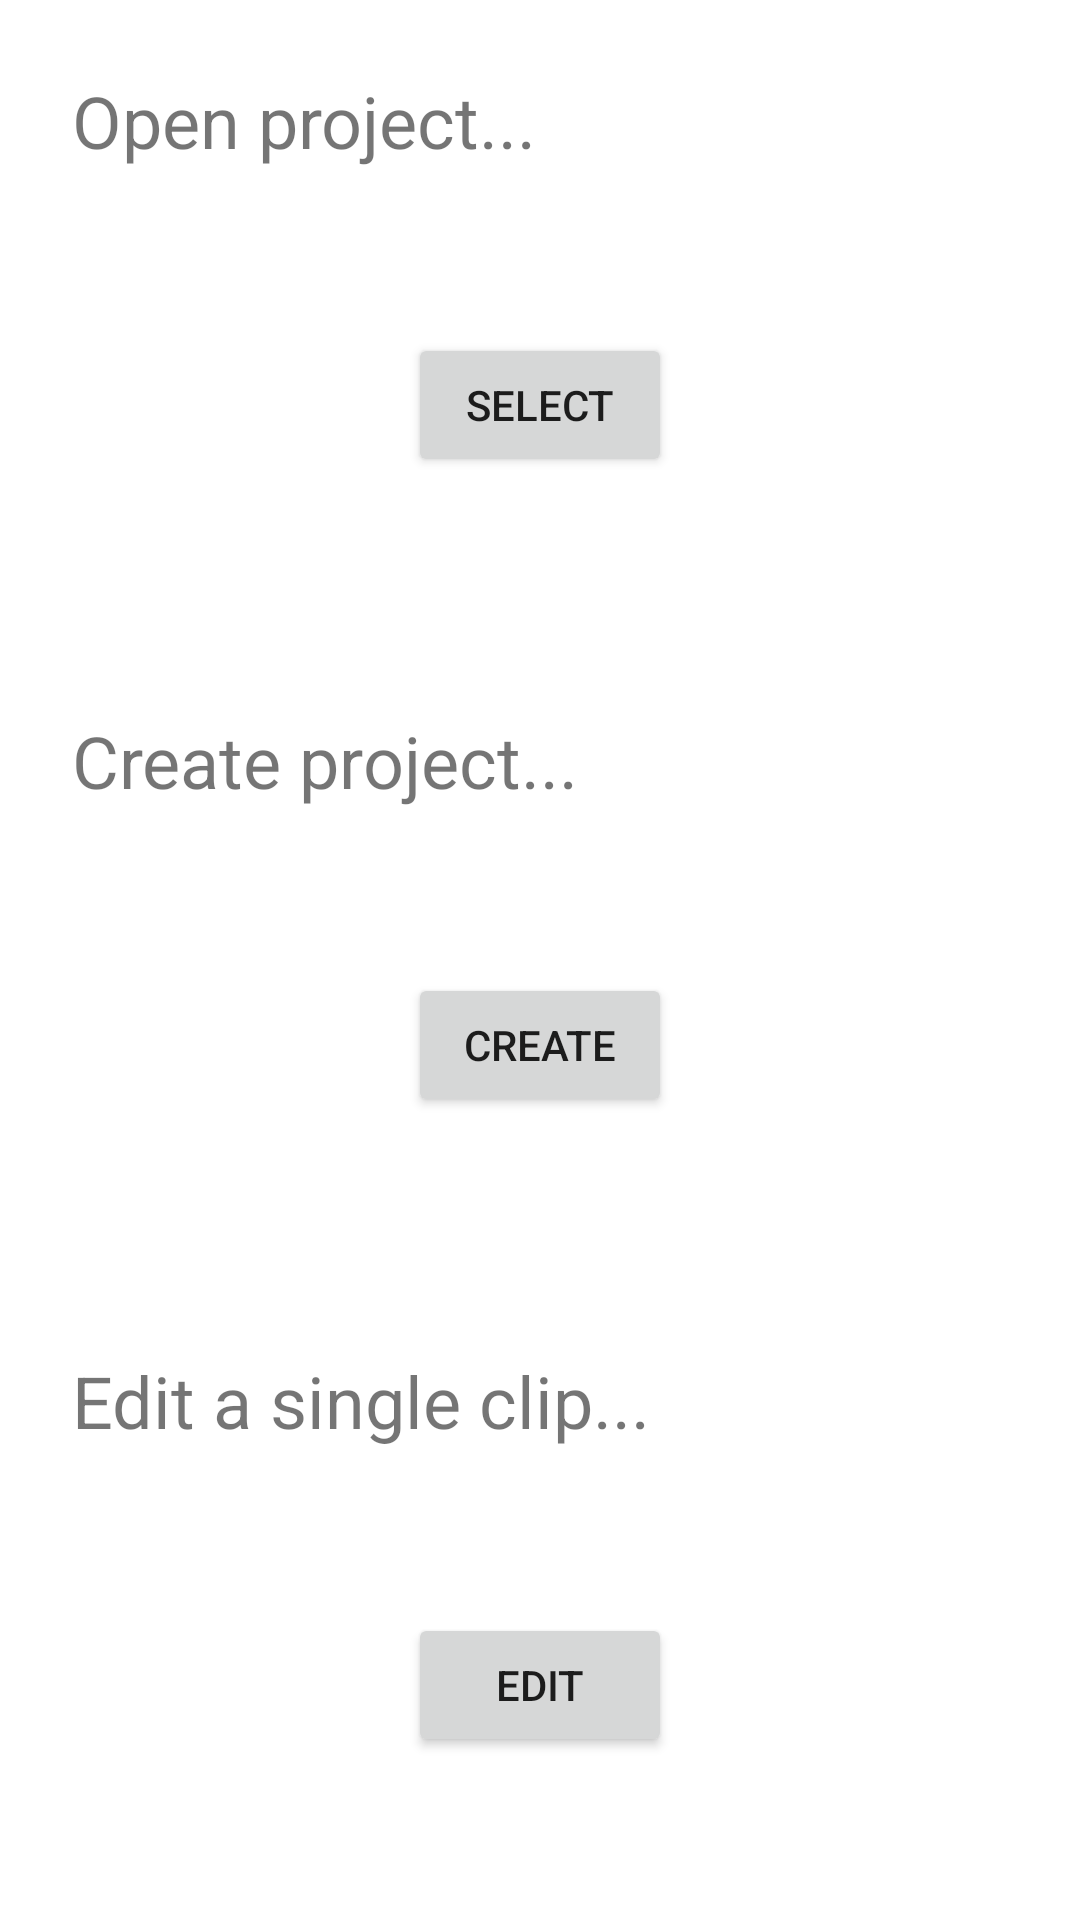

The Android layout XML behind this screen, and the referenced resources:
<!-- AndroidManifest.xml: application theme Theme.VerticalVideoCropper -->
<!-- res/layout/activity_main.xml -->
<?xml version="1.0" encoding="utf-8"?>
<LinearLayout xmlns:app="http://schemas.android.com/apk/res-auto"
    xmlns:tools="http://schemas.android.com/tools"
    android:layout_width="match_parent"
    android:layout_height="match_parent"
    android:orientation="vertical"
    xmlns:android="http://schemas.android.com/apk/res/android">

    <androidx.constraintlayout.widget.ConstraintLayout
        android:layout_weight="0.33"
        android:layout_width="match_parent"
        android:layout_height="match_parent">

        <TextView
            android:id="@+id/open_project_text"
            android:layout_width="wrap_content"
            android:layout_height="wrap_content"
            android:layout_marginStart="24dp"
            android:layout_marginLeft="24dp"
            android:layout_marginTop="24dp"
            android:text="@string/open_project_text_text"
            android:textSize="24sp"
            app:layout_constraintStart_toStartOf="parent"
            app:layout_constraintTop_toTopOf="parent" />

        <Button
            android:id="@+id/project_open_button"
            android:layout_width="wrap_content"
            android:layout_height="wrap_content"
            android:text="@string/project_open_button_text"
            app:layout_constraintBottom_toBottomOf="parent"
            app:layout_constraintEnd_toEndOf="parent"
            app:layout_constraintStart_toStartOf="parent"
            app:layout_constraintTop_toBottomOf="@+id/open_project_text" />
    </androidx.constraintlayout.widget.ConstraintLayout>

    <androidx.constraintlayout.widget.ConstraintLayout
        android:layout_weight="0.33"
        android:layout_width="match_parent"
        android:layout_height="match_parent">

        <TextView
            android:id="@+id/create_project_text"
            android:layout_width="wrap_content"
            android:layout_height="wrap_content"
            android:layout_marginStart="24dp"
            android:layout_marginLeft="24dp"
            android:layout_marginTop="24dp"
            android:text="@string/create_project_text_text"
            android:textSize="24sp"
            app:layout_constraintStart_toStartOf="parent"
            app:layout_constraintTop_toTopOf="parent" />

        <Button
            android:id="@+id/project_create_button"
            android:layout_width="wrap_content"
            android:layout_height="wrap_content"
            android:text="@string/project_create_button_text"
            android:onClick="launchNewProjectActivity"
            app:layout_constraintBottom_toBottomOf="parent"
            app:layout_constraintEnd_toEndOf="parent"
            app:layout_constraintStart_toStartOf="parent"
            app:layout_constraintTop_toBottomOf="@+id/create_project_text" />

    </androidx.constraintlayout.widget.ConstraintLayout>

    <androidx.constraintlayout.widget.ConstraintLayout
        android:layout_weight="0.33"
        android:layout_width="match_parent"
        android:layout_height="match_parent">

        <TextView
            android:id="@+id/single_clip_text"
            android:layout_width="wrap_content"
            android:layout_height="wrap_content"
            android:layout_marginStart="24dp"
            android:layout_marginLeft="24dp"
            android:layout_marginTop="24dp"
            android:text="@string/single_clip_text_text"
            android:textSize="24sp"
            app:layout_constraintStart_toStartOf="parent"
            app:layout_constraintTop_toTopOf="parent" />

        <Button
            android:id="@+id/single_clip_button"
            android:layout_width="wrap_content"
            android:layout_height="wrap_content"
            android:text="@string/single_clip_button_text"
            app:layout_constraintBottom_toBottomOf="parent"
            app:layout_constraintEnd_toEndOf="parent"
            app:layout_constraintStart_toStartOf="parent"
            app:layout_constraintTop_toBottomOf="@+id/single_clip_text" />
    </androidx.constraintlayout.widget.ConstraintLayout>
</LinearLayout>
<!-- resources referenced by this layout -->
<resources>
  <string name="create_project_text_text">Create project...</string>
  <string name="open_project_text_text">Open project...</string>
  <string name="project_create_button_text">Create</string>
  <string name="project_open_button_text">Select</string>
  <string name="single_clip_button_text">Edit</string>
  <string name="single_clip_text_text">Edit a single clip...</string>
  <style name="Theme.VerticalVideoCropper" parent="Theme.MaterialComponents.DayNight.NoActionBar">
          
          <item name="colorPrimary">@color/purple_500</item>
          <item name="colorPrimaryVariant">@color/purple_700</item>
          <item name="colorOnPrimary">@color/white</item>
          
          <item name="colorSecondary">@color/teal_200</item>
          <item name="colorSecondaryVariant">@color/teal_700</item>
          <item name="colorOnSecondary">@color/black</item>
          
          <item name="android:statusBarColor" tools:targetApi="l">?attr/colorPrimaryVariant</item>
          
      </style>
  <!-- not gathered from this repository: default colours our renderer supplied (Android Studio template values) -->
  <color name="purple_500">#FF6200EE</color>
  <color name="purple_700">#FF3700B3</color>
  <color name="teal_200">#FF03DAC5</color>
  <color name="teal_700">#FF018786</color>
  <color name="black">#FF000000</color>
  <color name="white">#FFFFFFFF</color>
</resources>
